Labelled photos from "MSTAR-10", an image-classification folder in Naelbest/mstar_with_machine_learning. The possible labels are: BMP-2 infantry fighting vehicle, BRDM-2 armored scout vehicle, BTR-60 armored personnel carrier, BTR-70 armored personnel carrier, ZIL-131 military truck, ZSU-23-4 self-propelled anti-aircraft gun.

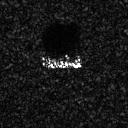
Label: BTR-70 armored personnel carrier

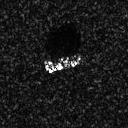
Label: BTR-60 armored personnel carrier

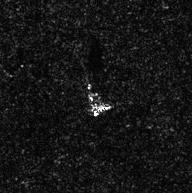
Label: ZIL-131 military truck

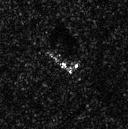
Label: BRDM-2 armored scout vehicle

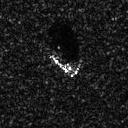
Label: BMP-2 infantry fighting vehicle

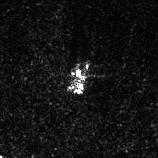
Label: ZSU-23-4 self-propelled anti-aircraft gun
